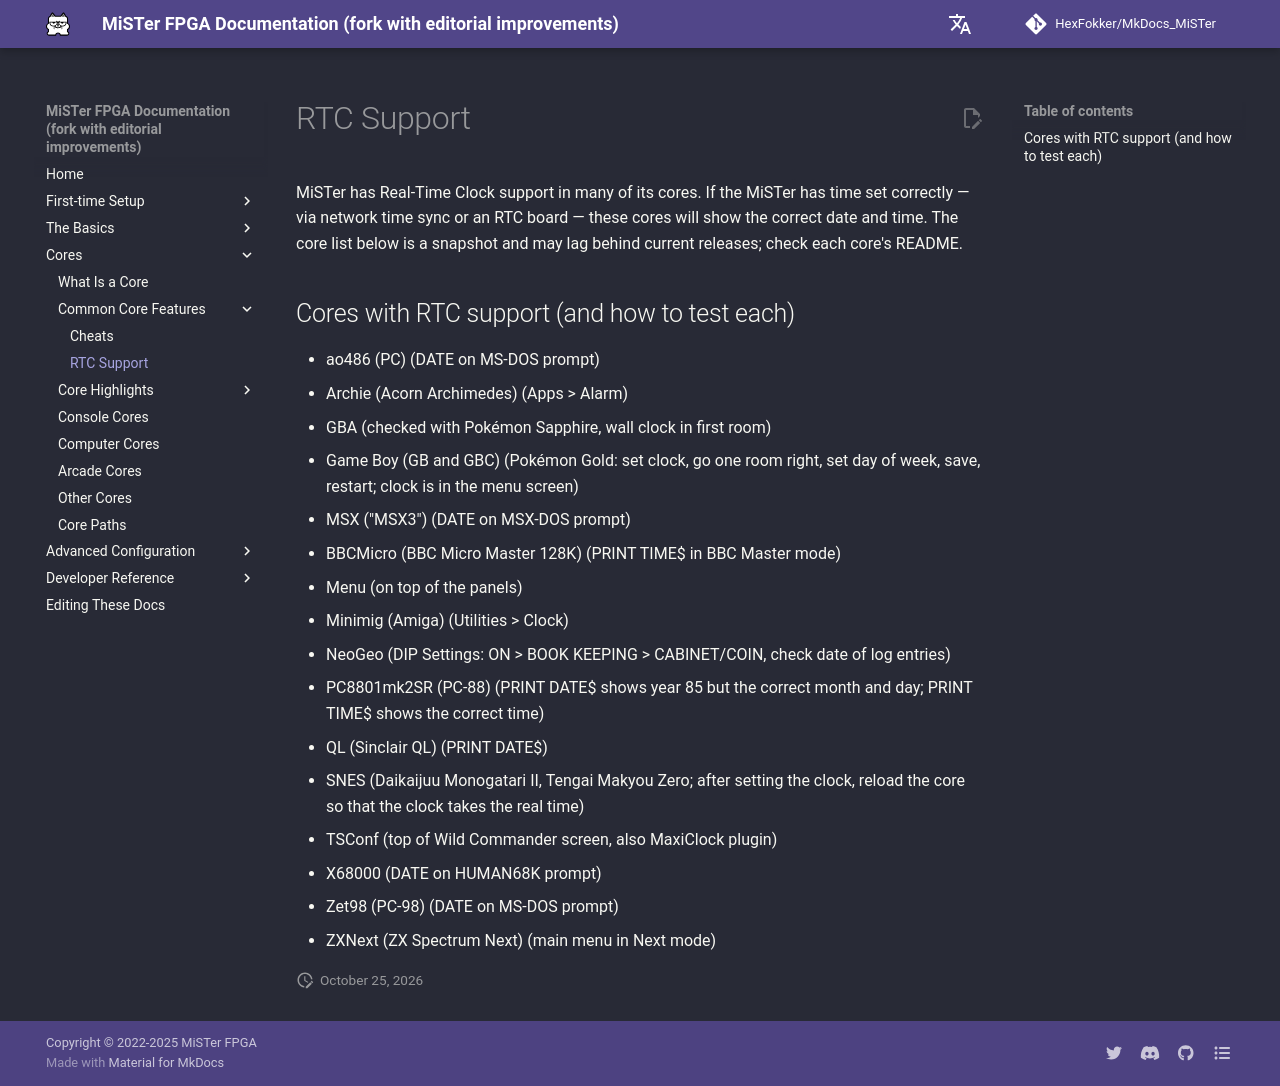

repository: HexFokker/MkDocs_MiSTer · page: cores/features/rtcsupport/index.html · generator: mkdocs

MiSTer has Real-Time Clock support in many of its cores. If the MiSTer has time set correctly — via network time sync or an RTC board — these cores will show the correct date and time. The core list below is a snapshot and may lag behind current releases; check each core's README.

## Cores with RTC support (and how to test each)

* ao486 (PC) (DATE on MS-DOS prompt)
* Archie (Acorn Archimedes) (Apps > Alarm)
* GBA (checked with Pokémon Sapphire, wall clock in first room)
* Game Boy (GB and GBC) (Pokémon Gold: set clock, go one room right, set day of week, save, restart; clock is in the menu screen)
* MSX ("MSX3") (DATE on MSX-DOS prompt)
* BBCMicro (BBC Micro Master 128K) (PRINT TIME$ in BBC Master mode)
* Menu (on top of the panels)
* Minimig (Amiga) (Utilities > Clock)
* NeoGeo (DIP Settings: ON > BOOK KEEPING > CABINET/COIN, check date of log entries)
* PC8801mk2SR (PC-88) (PRINT DATE$ shows year 85 but the correct month and day; PRINT TIME$ shows the correct time)
* QL (Sinclair QL) (PRINT DATE$)
* SNES (Daikaijuu Monogatari II, Tengai Makyou Zero; after setting the clock, reload the core so that the clock takes the real time)
* TSConf (top of Wild Commander screen, also MaxiClock plugin)
* X68000 (DATE on HUMAN68K prompt)
* Zet98 (PC-98) (DATE on MS-DOS prompt)
* ZXNext (ZX Spectrum Next) (main menu in Next mode)
